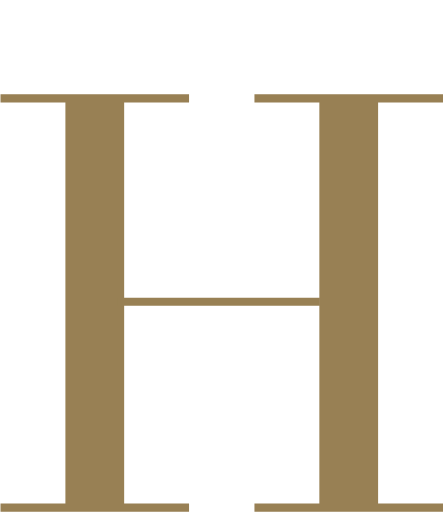
t = 0.00 s
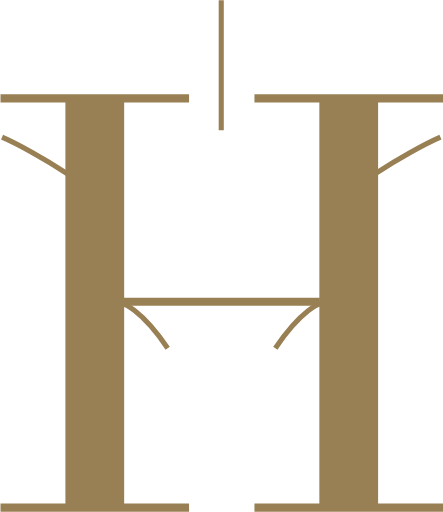
t = 0.30 s
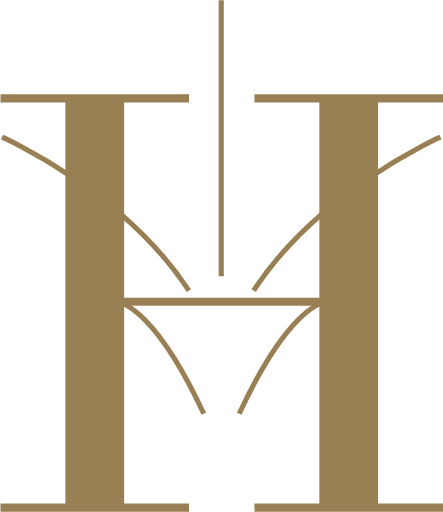
t = 0.60 s
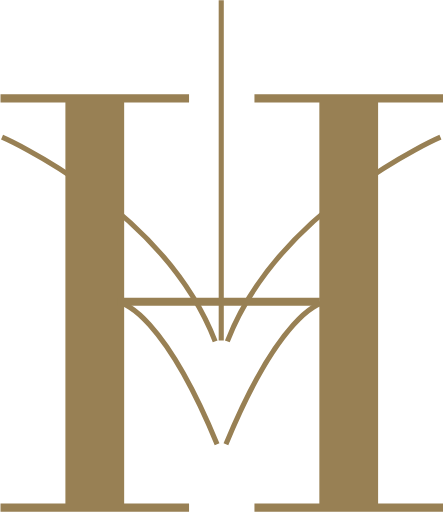
t = 0.90 s
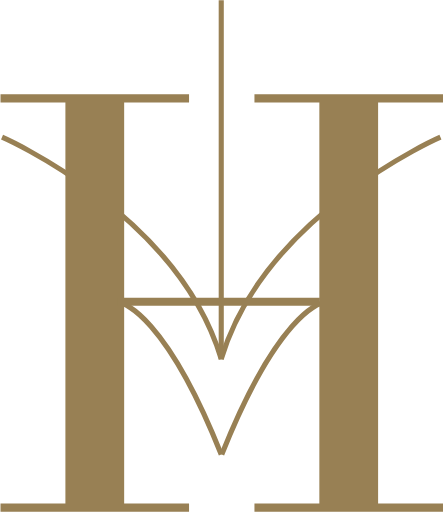
t = 1.21 s
t = 1.30 s: frame unchanged from t = 1.21 s, image omitted

The animated SVG that drew these frames (rendered in a browser with its animation timeline set to each time). Animation: 2 CSS @keyframes rules; one cycle of 1.30 s.

<!--?xml version="1.0" encoding="utf-8"?-->
<!-- Generator: Adobe Illustrator 17.1.0, SVG Export Plug-In . SVG Version: 6.00 Build 0)  -->

<svg version="1.1" id="Layer_1" xmlns="http://www.w3.org/2000/svg" xmlns:xlink="http://www.w3.org/1999/xlink" x="0px" y="0px" viewBox="0 0 86.7 100.1" enable-background="new 0 0 86.7 100.1" xml:space="preserve">
<path fill="none" stroke="#988054" stroke-miterlimit="10" d="M0.4,26.8c0,0,34.3,14.9,42.9,43.4" class="JTTcEQvb_0"></path>
<path fill="none" stroke="#988054" stroke-miterlimit="10" d="M86.2,26.8c0,0-34.3,14.9-42.9,43.4" class="JTTcEQvb_1"></path>
<path fill="none" stroke="#988054" stroke-miterlimit="10" d="M43.3,0L43.3,70.3" class="JTTcEQvb_2"></path>
<path fill="none" stroke="#988054" stroke-miterlimit="10" d="M24,59.4c0,0,8.3,1.9,19.3,29.5" class="JTTcEQvb_3"></path>
<path fill="none" stroke="#988054" stroke-miterlimit="10" d="M62.7,59.4c0,0-8.3,1.9-19.3,29.5" class="JTTcEQvb_4"></path>
<g>
	<path fill="#988054" d="M24.3,59.1L24.3,59.1L24.3,57.5L24.3,57.5L24.3,53.2L24.3,53.2L24.3,53.2L24.3,20L37,20L37,18.4L
		0.1,18.4L0.1,20L12.8,20L12.8,98.5L0.1,98.5L0.1,100.1L37,100.1L37,98.5L24.3,98.5Z" class="JTTcEQvb_5"></path>
	<path fill="#988054" d="M86.7,20L86.7,18.4L49.8,18.4L49.8,20L62.5,20L62.5,57.5L62.5,57.5L62.5,59.1L62.5,59.1L62.5,98.5L
		49.8,98.5L49.8,100.1L86.7,100.1L86.7,98.5L74,98.5L74,20Z" class="JTTcEQvb_6"></path>
</g>
<path fill="#988054" width="39.7" height="1.6" d="M22.9 58.2 L62.6 58.2 L62.6 59.800000000000004 L22.9 59.800000000000004 Z" class="JTTcEQvb_7"></path>
<style>.JTTcEQvb_0{stroke-dasharray:63 65;stroke-dashoffset:64;animation:JTTcEQvb_draw 1300ms ease 0ms forwards;}.JTTcEQvb_1{stroke-dasharray:63 65;stroke-dashoffset:64;animation:JTTcEQvb_draw 1300ms ease 0ms forwards;}.JTTcEQvb_2{stroke-dasharray:71 73;stroke-dashoffset:72;animation:JTTcEQvb_draw 1300ms ease 0ms forwards;}.JTTcEQvb_3{stroke-dasharray:36 38;stroke-dashoffset:37;animation:JTTcEQvb_draw 1300ms ease 0ms forwards;}.JTTcEQvb_4{stroke-dasharray:36 38;stroke-dashoffset:37;animation:JTTcEQvb_draw 1300ms ease 0ms forwards;}.JTTcEQvb_5{stroke-dasharray:288 290;stroke-dashoffset:289;animation:JTTcEQvb_draw 1300ms ease 0ms forwards;}.JTTcEQvb_6{stroke-dasharray:288 290;stroke-dashoffset:289;animation:JTTcEQvb_draw 1300ms ease 0ms forwards;}.JTTcEQvb_7{stroke-dasharray:83 85;stroke-dashoffset:84;animation:JTTcEQvb_draw 1300ms ease 0ms forwards;}@keyframes JTTcEQvb_draw{100%{stroke-dashoffset:0;}}@keyframes JTTcEQvb_fade{0%{stroke-opacity:1;}92.72727272727273%{stroke-opacity:1;}100%{stroke-opacity:0;}}</style></svg>
